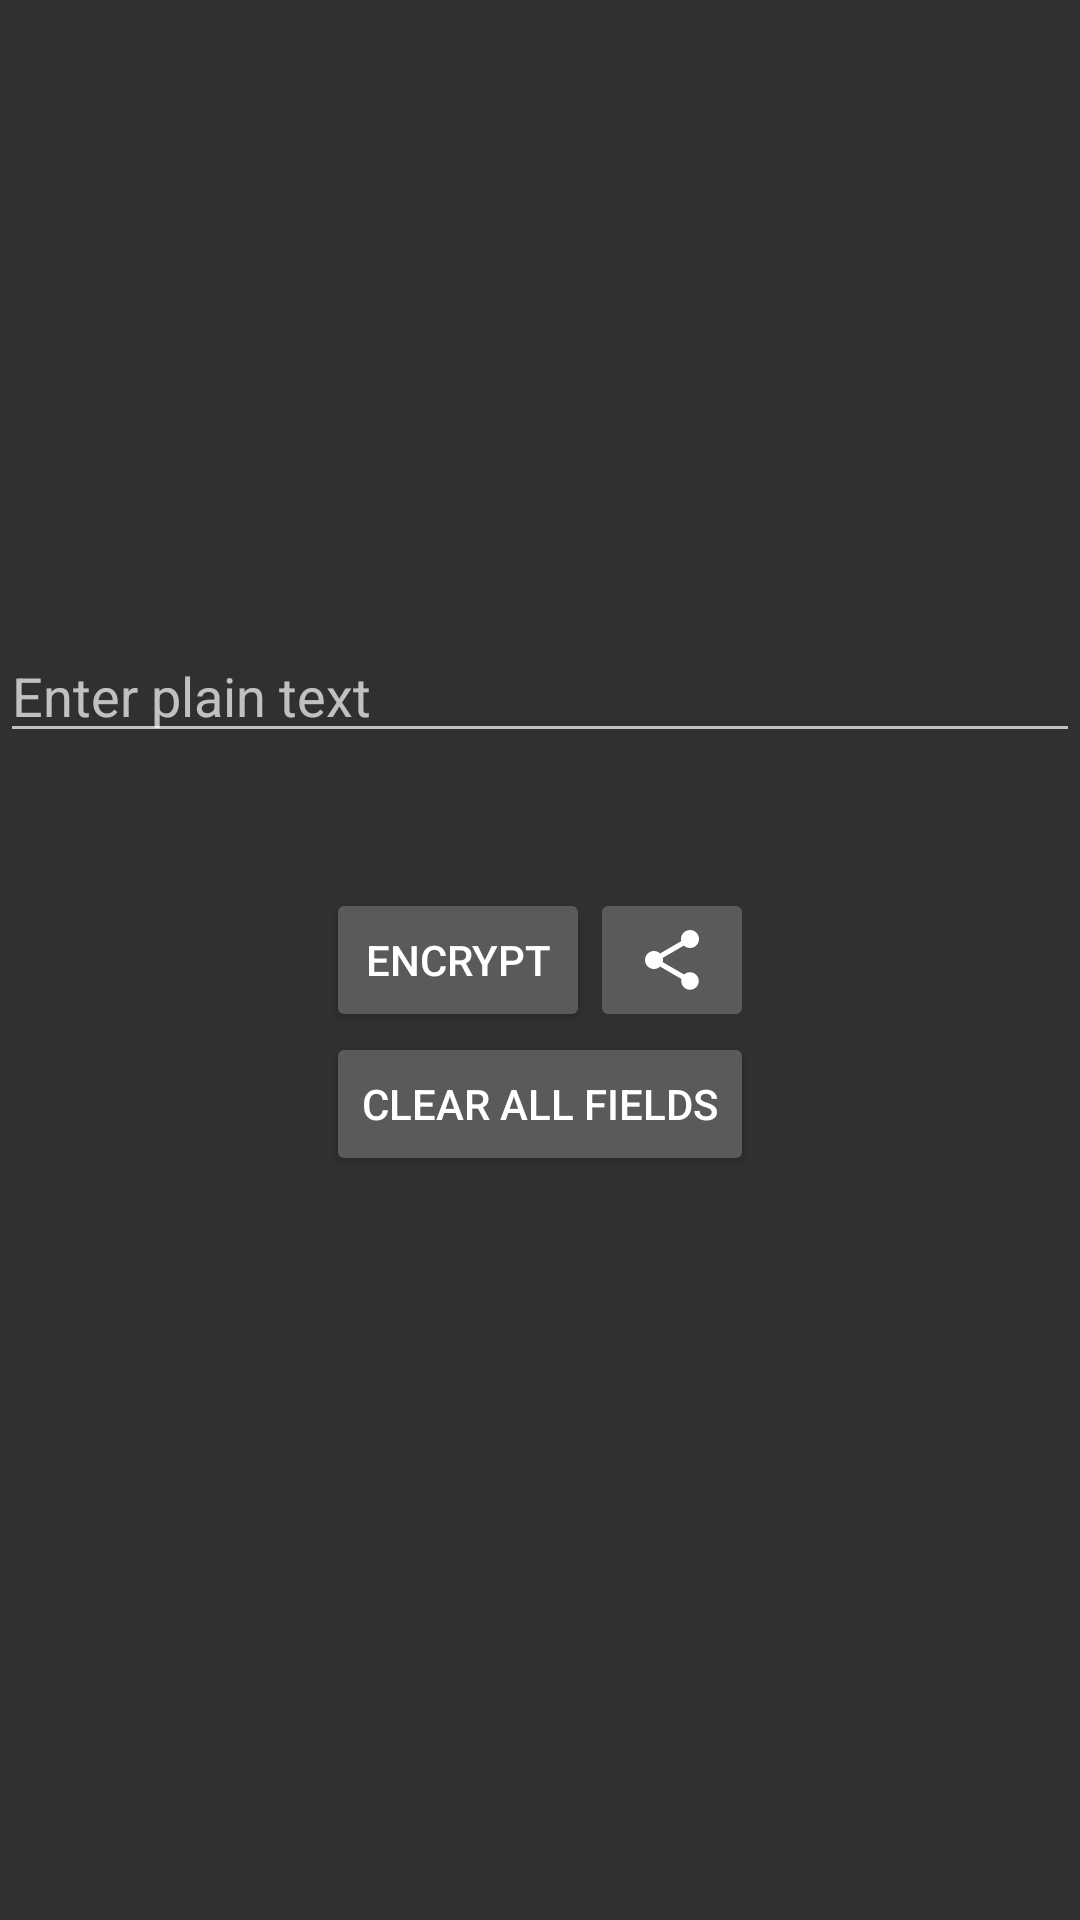

This screen was rendered from an Android layout file. Write that file and the resources it references.
<!-- AndroidManifest.xml: application theme Theme.AppCompat.NoActionBar -->
<!-- res/layout/fragment_encrypt.xml -->
<RelativeLayout xmlns:android="http://schemas.android.com/apk/res/android"
    xmlns:tools="http://schemas.android.com/tools"
    android:layout_width="match_parent"
    android:layout_height="match_parent"
    tools:context="com.projects.rifadlafir.cryptic.EncryptFragment"

    >


    <Button
        android:layout_width="wrap_content"
        android:layout_height="wrap_content"
        android:text="Clear All Fields"
        android:id="@+id/buttonER"
        android:layout_x="181dp"
        android:layout_y="294dp"
        android:layout_gravity="center_vertical"
        android:layout_below="@+id/buttonE"
        android:layout_centerHorizontal="true" />

    <TextView
        android:layout_width="match_parent"
        android:layout_height="wrap_content"
        android:id="@+id/textViewE"
        android:layout_marginBottom="110dp"
        android:enabled="true"
        android:textSize="20dp"
        android:textIsSelectable="true"
        android:textAlignment="center"
        android:layout_alignParentBottom="true"
        android:layout_alignParentStart="true"
        android:layout_x="-1dp"
        android:layout_y="416dp" />

    <EditText
        android:layout_width="match_parent"
        android:layout_height="wrap_content"
        android:id="@+id/editTextE"
        android:layout_gravity="center"
        android:layout_marginBottom="45dp"
        android:hint="Enter plain text"
        android:inputType="text"
        android:layout_x="-1dp"
        android:layout_y="192dp"
        android:layout_above="@+id/buttonE"
        android:layout_alignParentStart="true" />

    <TextView
        android:layout_width="wrap_content"
        android:layout_height="wrap_content"
        android:id="@+id/textViewE1"
        android:layout_marginBottom="23dp"
        android:textSize="20dp"
        android:layout_above="@+id/textViewE"
        android:layout_centerHorizontal="true"
        android:singleLine="false"
        android:layout_x="0dp"
        android:layout_y="359dp"
        android:layout_gravity="center"
        android:textAlignment="center" />

    <ImageButton
        android:layout_width="wrap_content"
        android:layout_height="wrap_content"
        android:id="@+id/buttonShareE"
        android:src="@drawable/abc_ic_menu_share_mtrl_alpha"
        android:layout_above="@+id/buttonER"
        android:layout_alignEnd="@+id/buttonER"
        android:layout_alignTop="@+id/buttonE"
        android:layout_toEndOf="@+id/buttonE" />

    <Button
        android:layout_width="wrap_content"
        android:layout_height="wrap_content"
        android:text="Encrypt"
        android:id="@+id/buttonE"
        android:layout_x="56dp"
        android:layout_y="294dp"
        android:layout_gravity="left|center_vertical"
        android:layout_centerVertical="true"
        android:layout_alignStart="@+id/buttonER" />

</RelativeLayout>
<!-- resources referenced by this layout -->
<resources>

</resources>
